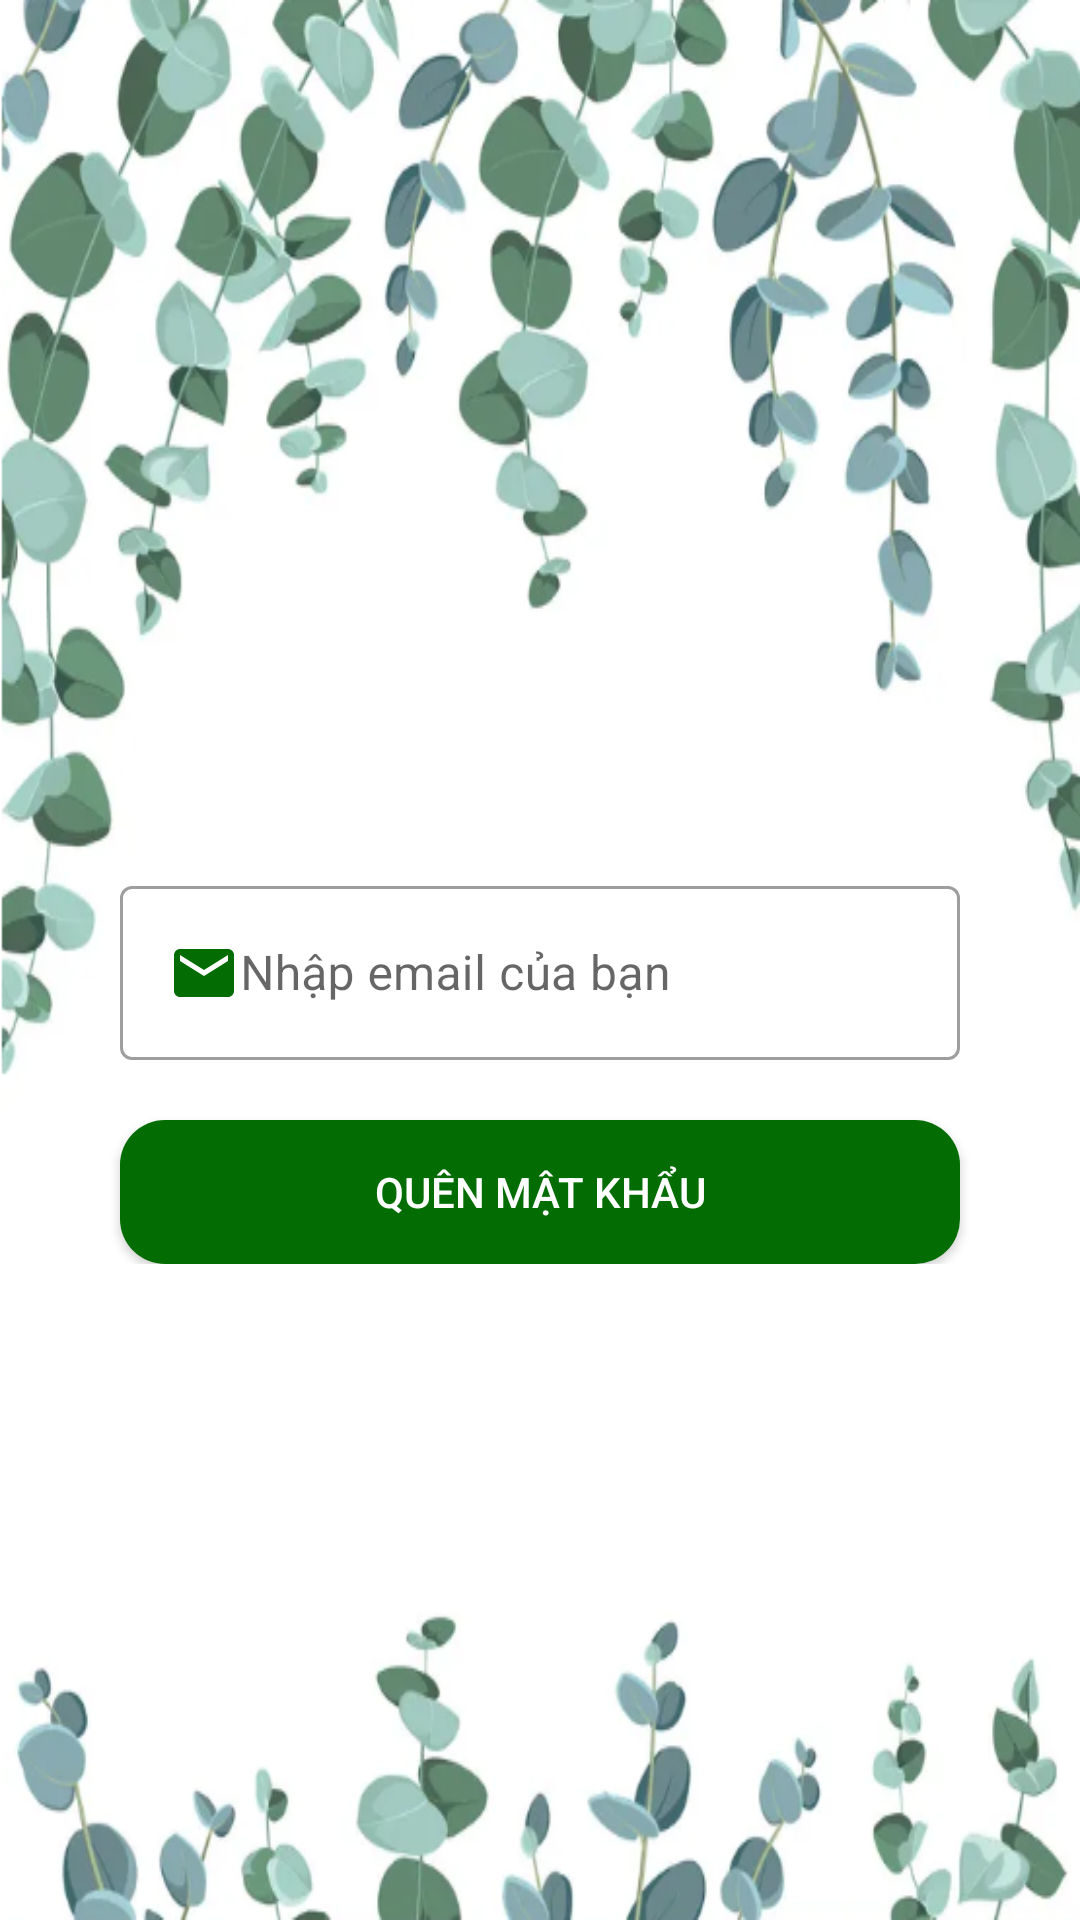

Android layout source for this screen:
<!-- AndroidManifest.xml: application theme Theme.BanHang -->
<!-- res/layout/activity_reset_pass.xml -->
<?xml version="1.0" encoding="utf-8"?>
<RelativeLayout xmlns:android="http://schemas.android.com/apk/res/android"
    xmlns:tools="http://schemas.android.com/tools"
    android:layout_width="match_parent"
    android:layout_height="match_parent"
    android:background="@drawable/back"
    xmlns:app="http://schemas.android.com/apk/res-auto"
    tools:context=".activity.ResetPassActivity">
    <LinearLayout
        android:layout_width="match_parent"
        android:layout_height="wrap_content"
        android:orientation="vertical"
        android:layout_centerHorizontal="true"
        android:layout_marginStart="30dp"
        android:layout_marginLeft="30dp"
        android:layout_marginEnd="30dp"
        android:layout_marginTop="290dp">
        <com.google.android.material.textfield.TextInputLayout
            android:id="@+id/line1"
            app:layout_constraintTop_toTopOf="parent"
            app:layout_constraintBottom_toBottomOf="parent"
            style="@style/Widget.MaterialComponents.TextInputLayout.OutlinedBox"
            android:layout_marginRight="10dp"
            android:layout_marginLeft="10dp"
            android:layout_width="match_parent"
            android:layout_height="wrap_content">
            <com.google.android.material.textfield.TextInputEditText
                android:hint="Nhập email của bạn"
                android:id="@+id/edtresetpass"
                android:inputType="textEmailAddress"
                android:drawableLeft="@drawable/ic_baseline_email_24"
                android:layout_width="match_parent"
                android:layout_height="wrap_content"/>

        </com.google.android.material.textfield.TextInputLayout>
        <androidx.appcompat.widget.AppCompatButton
            android:id="@+id/btnresetpass"
            app:layout_constraintTop_toBottomOf="@+id/line1"
            android:layout_marginRight="10dp"
            android:layout_marginLeft="10dp"
            android:background="@drawable/background_button"
            android:text="Quên mật khẩu"
            android:textColor="@color/white"
            android:layout_marginTop="20dp"
            android:layout_width="match_parent"
            android:layout_height="wrap_content"/>

        <ProgressBar
            android:id="@+id/progressbar"
            android:visibility="gone"
            android:layout_gravity="center"
            app:layout_constraintTop_toTopOf="parent"
            app:layout_constraintBottom_toBottomOf="parent"
            app:layout_constraintEnd_toEndOf="parent"
            app:layout_constraintStart_toStartOf="parent"
            android:layout_width="wrap_content"
            android:layout_height="wrap_content"/>
    </LinearLayout>

</RelativeLayout>
<!-- resources referenced by this layout -->
<resources>
  <color name="white">#FFFFFFFF</color>
  <!-- drawable back: png bitmap (drawable, 247891 bytes) -->
  <!-- drawable background_button (drawable) -->
  <?xml version="1.0" encoding="utf-8"?>
  <shape
      xmlns:android="http://schemas.android.com/apk/res/android"
      android:shape="rectangle">
      <corners android:radius="15dp"/>
      <solid android:color="@color/colorpri"/>
  
  </shape>
  <!-- drawable ic_baseline_email_24 (drawable) -->
  <vector android:height="24dp" android:tint="@color/colorpri"
      android:viewportHeight="24" android:viewportWidth="24"
      android:width="24dp" xmlns:android="http://schemas.android.com/apk/res/android">
      <path android:fillColor="@android:color/white" android:pathData="M20,4L4,4c-1.1,0 -1.99,0.9 -1.99,2L2,18c0,1.1 0.9,2 2,2h16c1.1,0 2,-0.9 2,-2L22,6c0,-1.1 -0.9,-2 -2,-2zM20,8l-8,5 -8,-5L4,6l8,5 8,-5v2z"/>
  </vector>
  <style name="Theme.BanHang" parent="Theme.MaterialComponents.DayNight.NoActionBar">
          
          <item name="colorPrimary">@color/purple_500</item>
          <item name="colorPrimaryVariant">@color/purple_700</item>
          <item name="colorOnPrimary">@color/white</item>
          
          <item name="colorSecondary">@color/teal_200</item>
          <item name="colorSecondaryVariant">@color/teal_700</item>
          <item name="colorOnSecondary">@color/black</item>
          
          <item name="android:statusBarColor">?attr/colorPrimaryVariant</item>
          
      </style>
  <color name="colorpri">#036D03</color>
  <color name="purple_500">#FF6200EE</color>
  <color name="purple_700">#FF3700B3</color>
  <color name="teal_200">#FF03DAC5</color>
  <color name="teal_700">#FF018786</color>
  <color name="black">#FF000000</color>
</resources>
